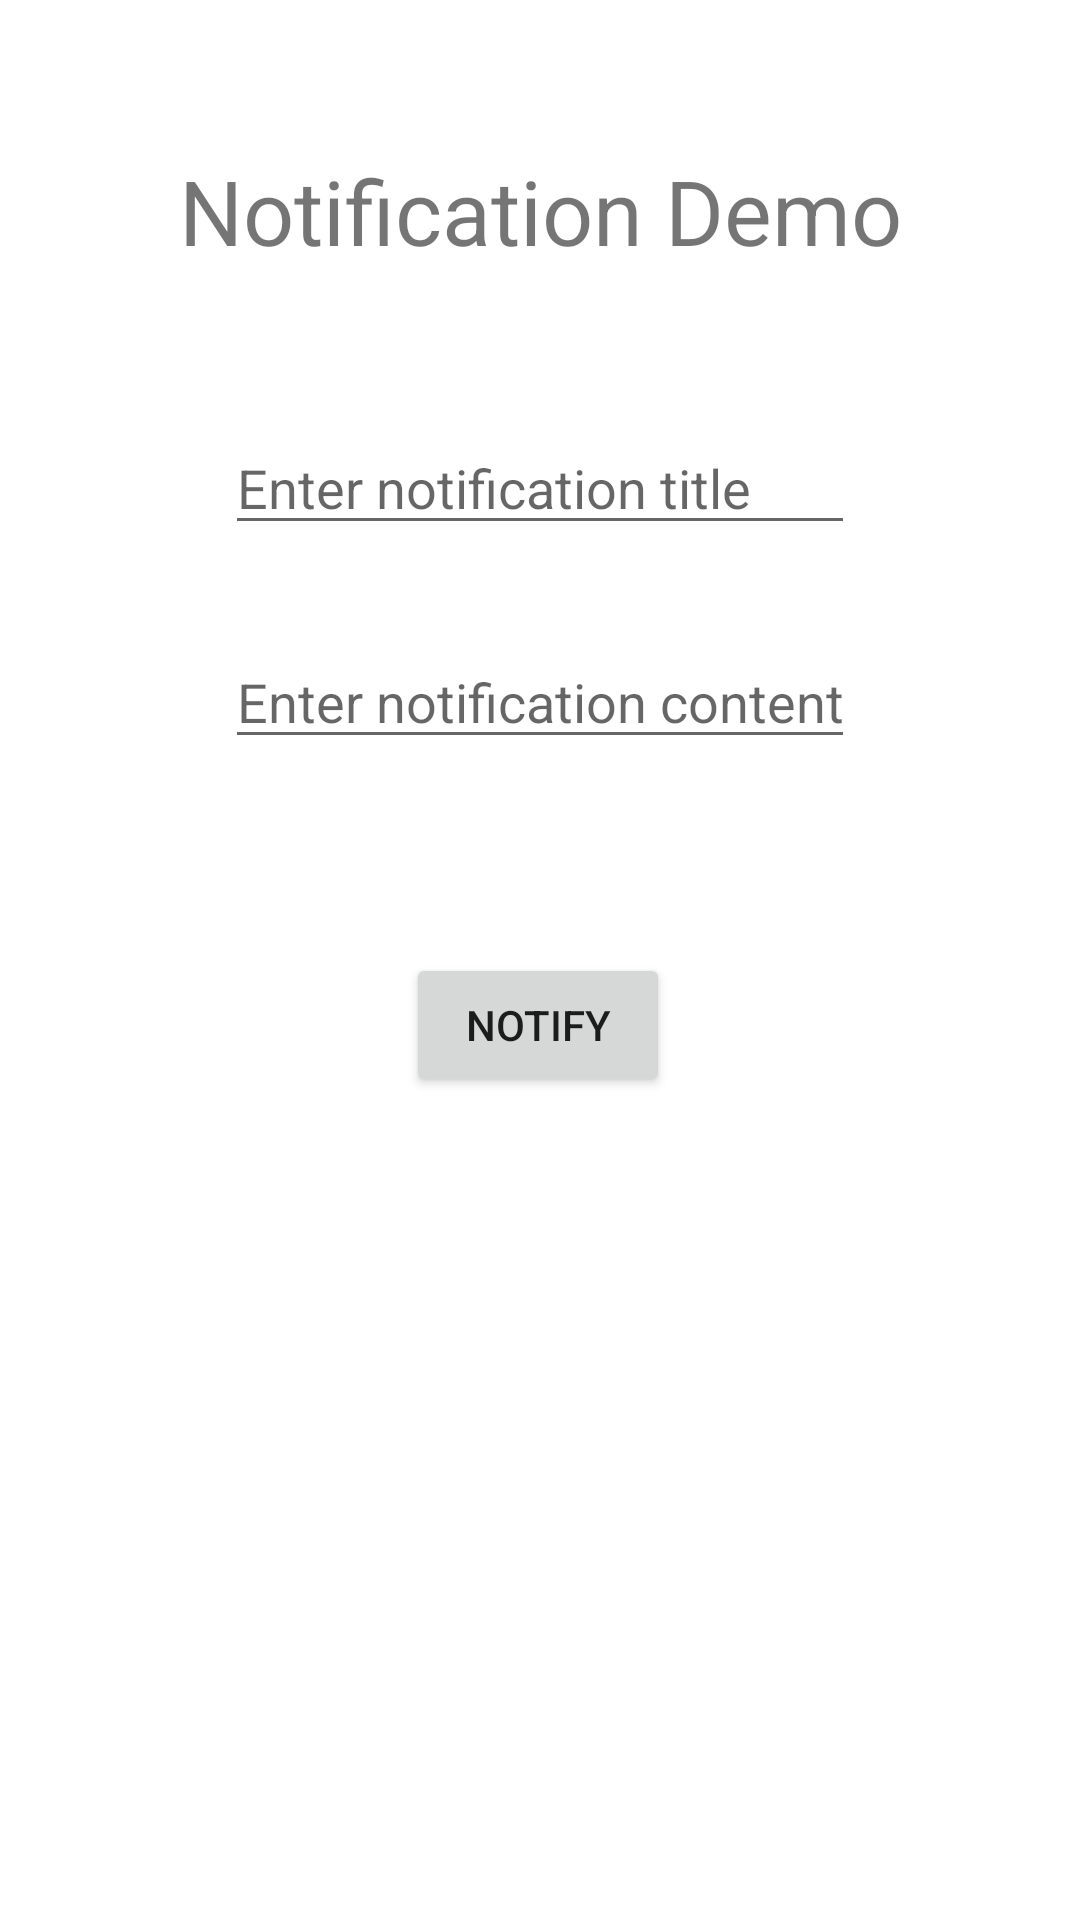

Here is an Android app screen rendered from its layout file. Give the layout XML and the strings, colors and styles it references.
<!-- AndroidManifest.xml: application theme Theme.EmptyActivityExample -->
<!-- res/layout/activity_notification.xml -->
<?xml version="1.0" encoding="utf-8"?>
<androidx.constraintlayout.widget.ConstraintLayout xmlns:android="http://schemas.android.com/apk/res/android"
    xmlns:app="http://schemas.android.com/apk/res-auto"
    xmlns:tools="http://schemas.android.com/tools"
    android:layout_width="match_parent"
    android:layout_height="match_parent"
    tools:context=".NotificationActivity">

    <EditText
        android:id="@+id/txt_title"
        android:layout_width="wrap_content"
        android:layout_height="wrap_content"
        android:layout_marginTop="50dp"
        android:ems="10"
        android:hint="Enter notification title"
        android:inputType="textPersonName"
        app:layout_constraintEnd_toEndOf="parent"
        app:layout_constraintStart_toStartOf="parent"
        app:layout_constraintTop_toBottomOf="@+id/textView10" />

    <TextView
        android:id="@+id/textView10"
        android:layout_width="wrap_content"
        android:layout_height="wrap_content"
        android:layout_marginTop="50dp"
        android:text="Notification Demo"
        android:textSize="30sp"
        app:layout_constraintEnd_toEndOf="parent"
        app:layout_constraintStart_toStartOf="parent"
        app:layout_constraintTop_toTopOf="parent" />

    <EditText
        android:id="@+id/txt_content"
        android:layout_width="wrap_content"
        android:layout_height="wrap_content"
        android:layout_marginTop="30dp"
        android:ems="10"
        android:hint="Enter notification content"
        android:inputType="textPersonName"
        app:layout_constraintEnd_toEndOf="parent"
        app:layout_constraintStart_toStartOf="parent"
        app:layout_constraintTop_toBottomOf="@+id/txt_title" />

    <Button
        android:id="@+id/btn_notify"
        android:layout_width="wrap_content"
        android:layout_height="wrap_content"
        android:text="Notify"
        app:layout_constraintBottom_toBottomOf="parent"
        app:layout_constraintEnd_toEndOf="parent"
        app:layout_constraintHorizontal_bias="0.498"
        app:layout_constraintStart_toStartOf="parent"
        app:layout_constraintTop_toBottomOf="@+id/txt_content"
        app:layout_constraintVertical_bias="0.191" />
</androidx.constraintlayout.widget.ConstraintLayout>
<!-- resources referenced by this layout -->
<resources>
  <style name="Theme.EmptyActivityExample" parent="Theme.MaterialComponents.DayNight.DarkActionBar">
          
          <item name="colorPrimary">@color/purple_500</item>
          <item name="colorPrimaryVariant">@color/purple_700</item>
          <item name="colorOnPrimary">@color/white</item>
          
          <item name="colorSecondary">@color/teal_200</item>
          <item name="colorSecondaryVariant">@color/teal_700</item>
          <item name="colorOnSecondary">@color/black</item>
          
          <item name="android:statusBarColor" tools:targetApi="l">?attr/colorPrimaryVariant</item>
          
      </style>
  <!-- not gathered from this repository: default colours our renderer supplied (Android Studio template values) -->
  <color name="purple_500">#FF6200EE</color>
  <color name="purple_700">#FF3700B3</color>
  <color name="teal_200">#FF03DAC5</color>
  <color name="teal_700">#FF018786</color>
  <color name="black">#FF000000</color>
  <color name="white">#FFFFFFFF</color>
</resources>
